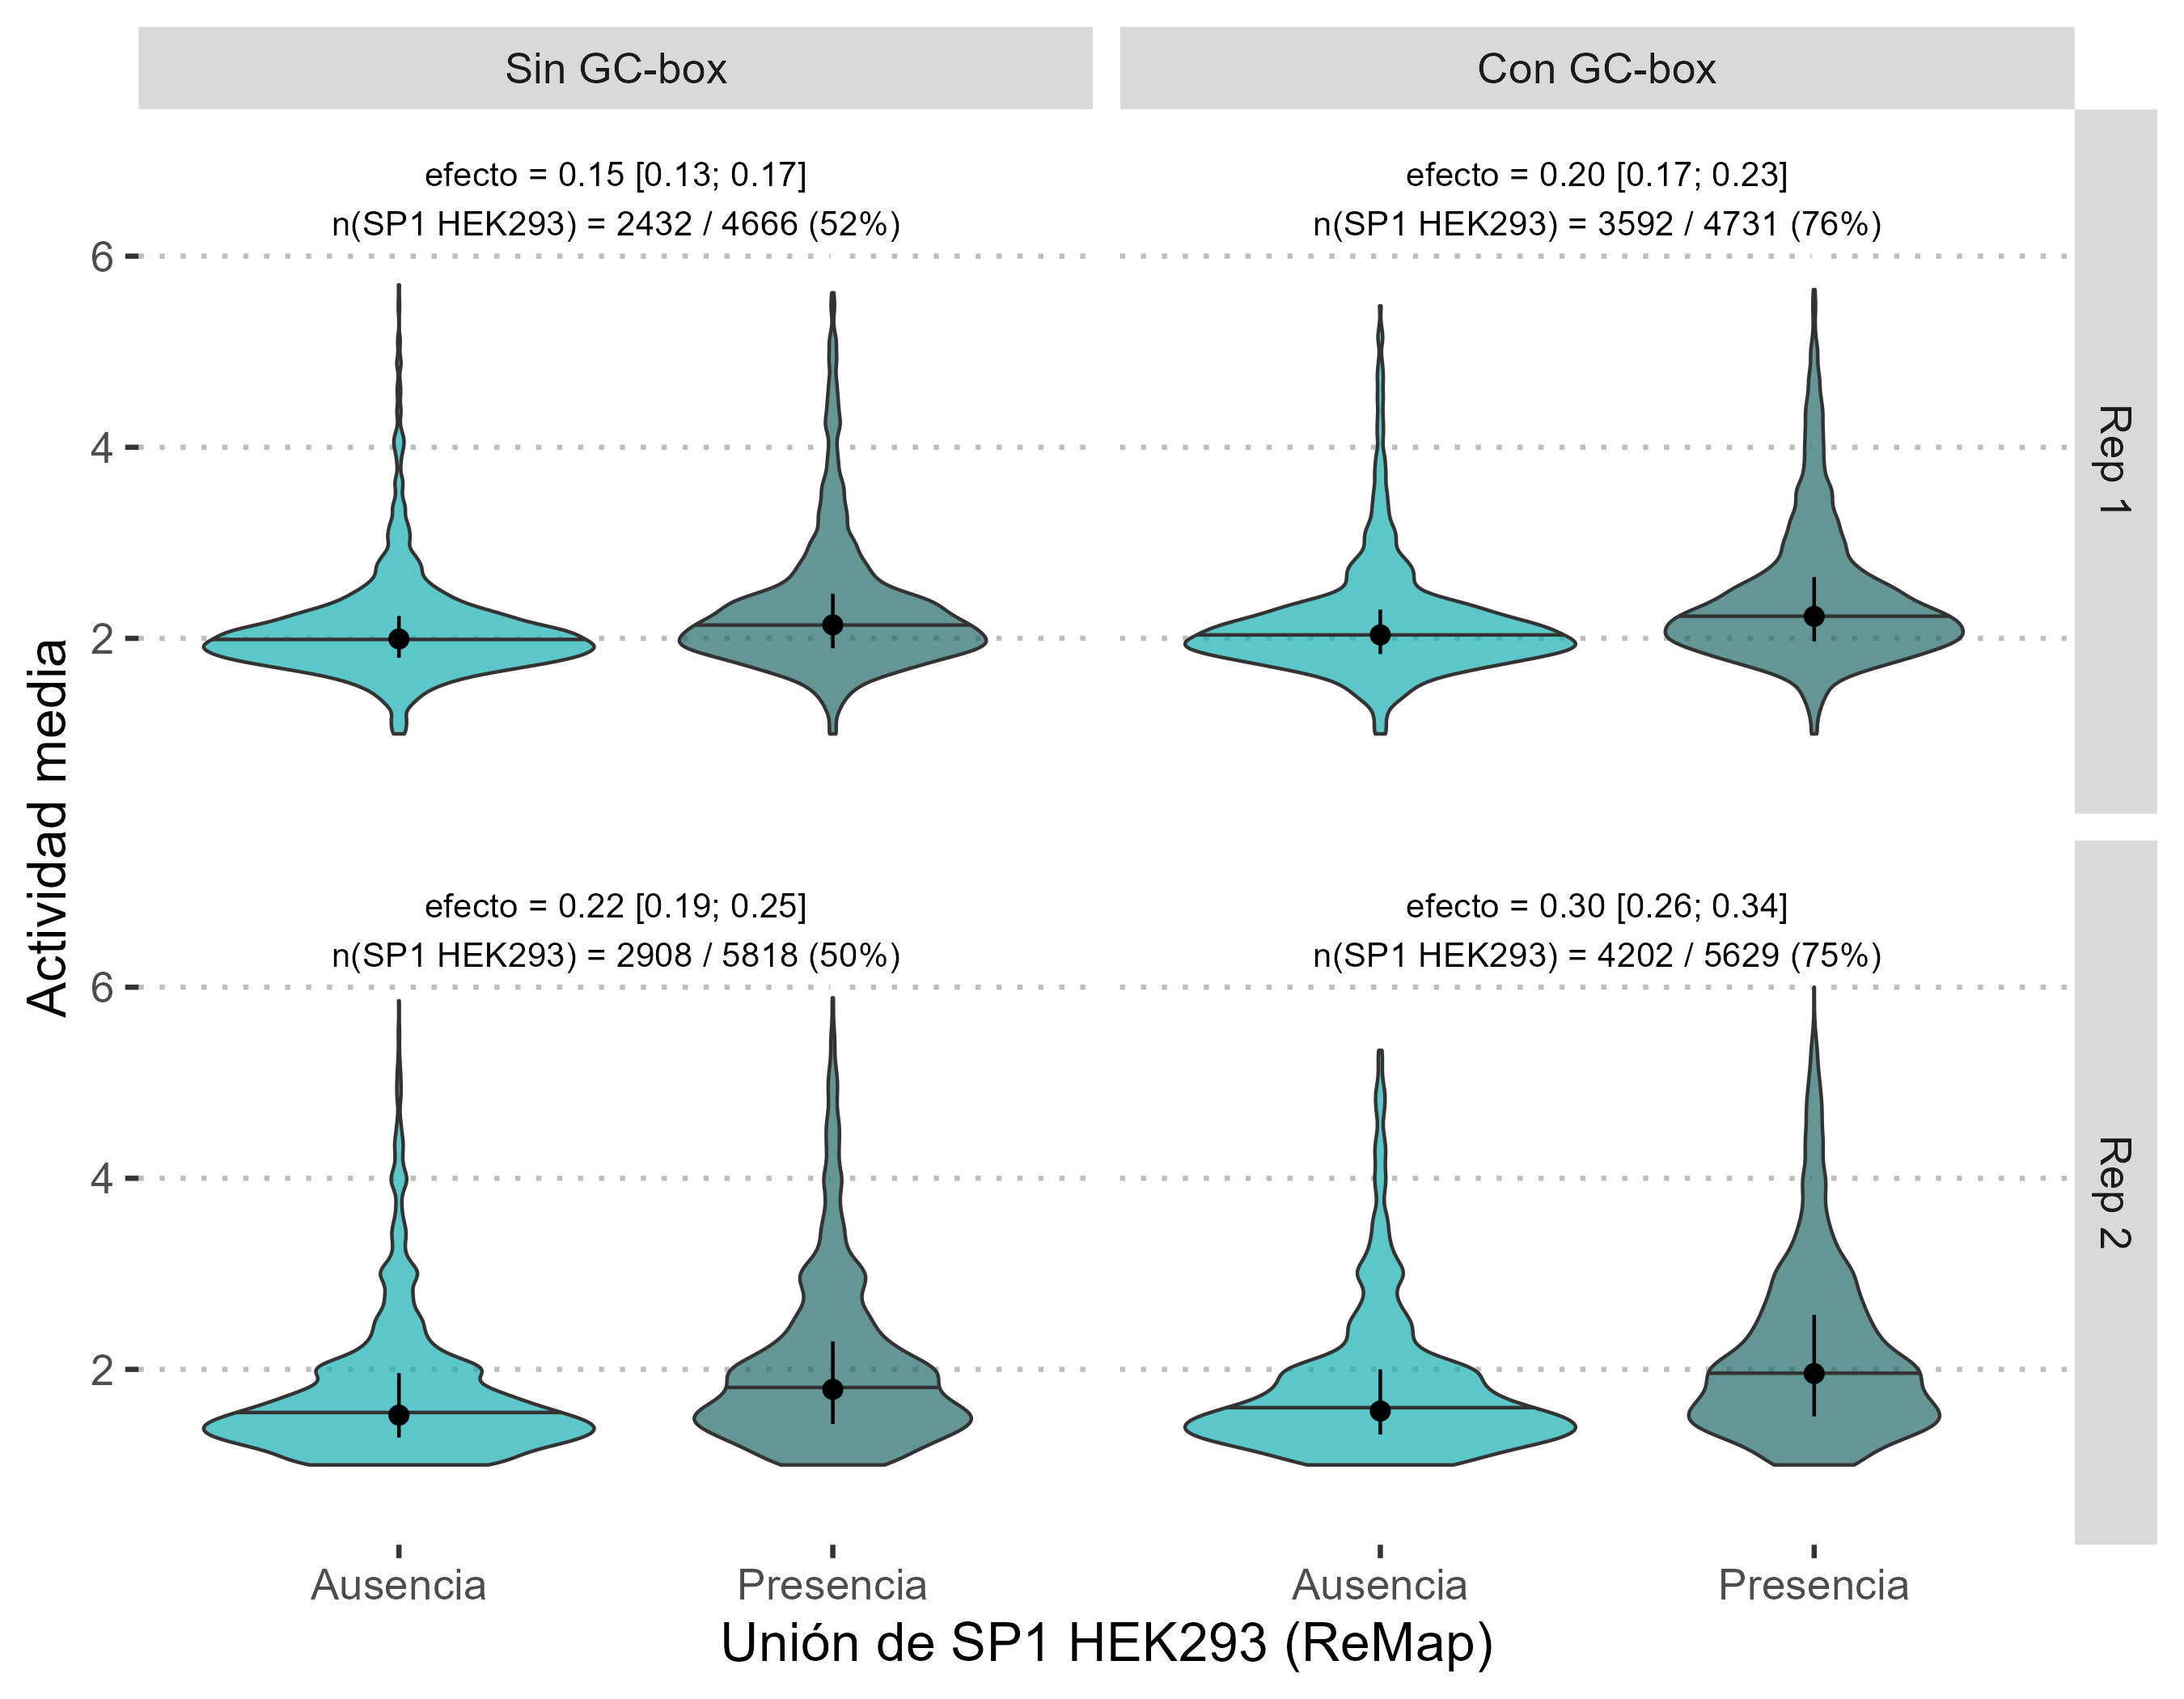

Data behind this chart, as committed beside it:
rep	motivo	n_tf	n	pct_unidos	estimate	P2.5	P97.5	p
Rep 1	Sin GC-box	2432	4666	52.12	0.1516	0.1286	0.1748	2.736824246970913e-38
Rep 1	Con GC-box	3592	4731	75.92	0.1994	0.1701	0.229	9.54042268874672e-41
Rep 2	Sin GC-box	2908	5818	49.98	0.2184	0.1906	0.2463	6.66345266023501e-55
Rep 2	Con GC-box	4202	5629	74.65	0.3009	0.2644	0.3386	9.128953639061876e-60
